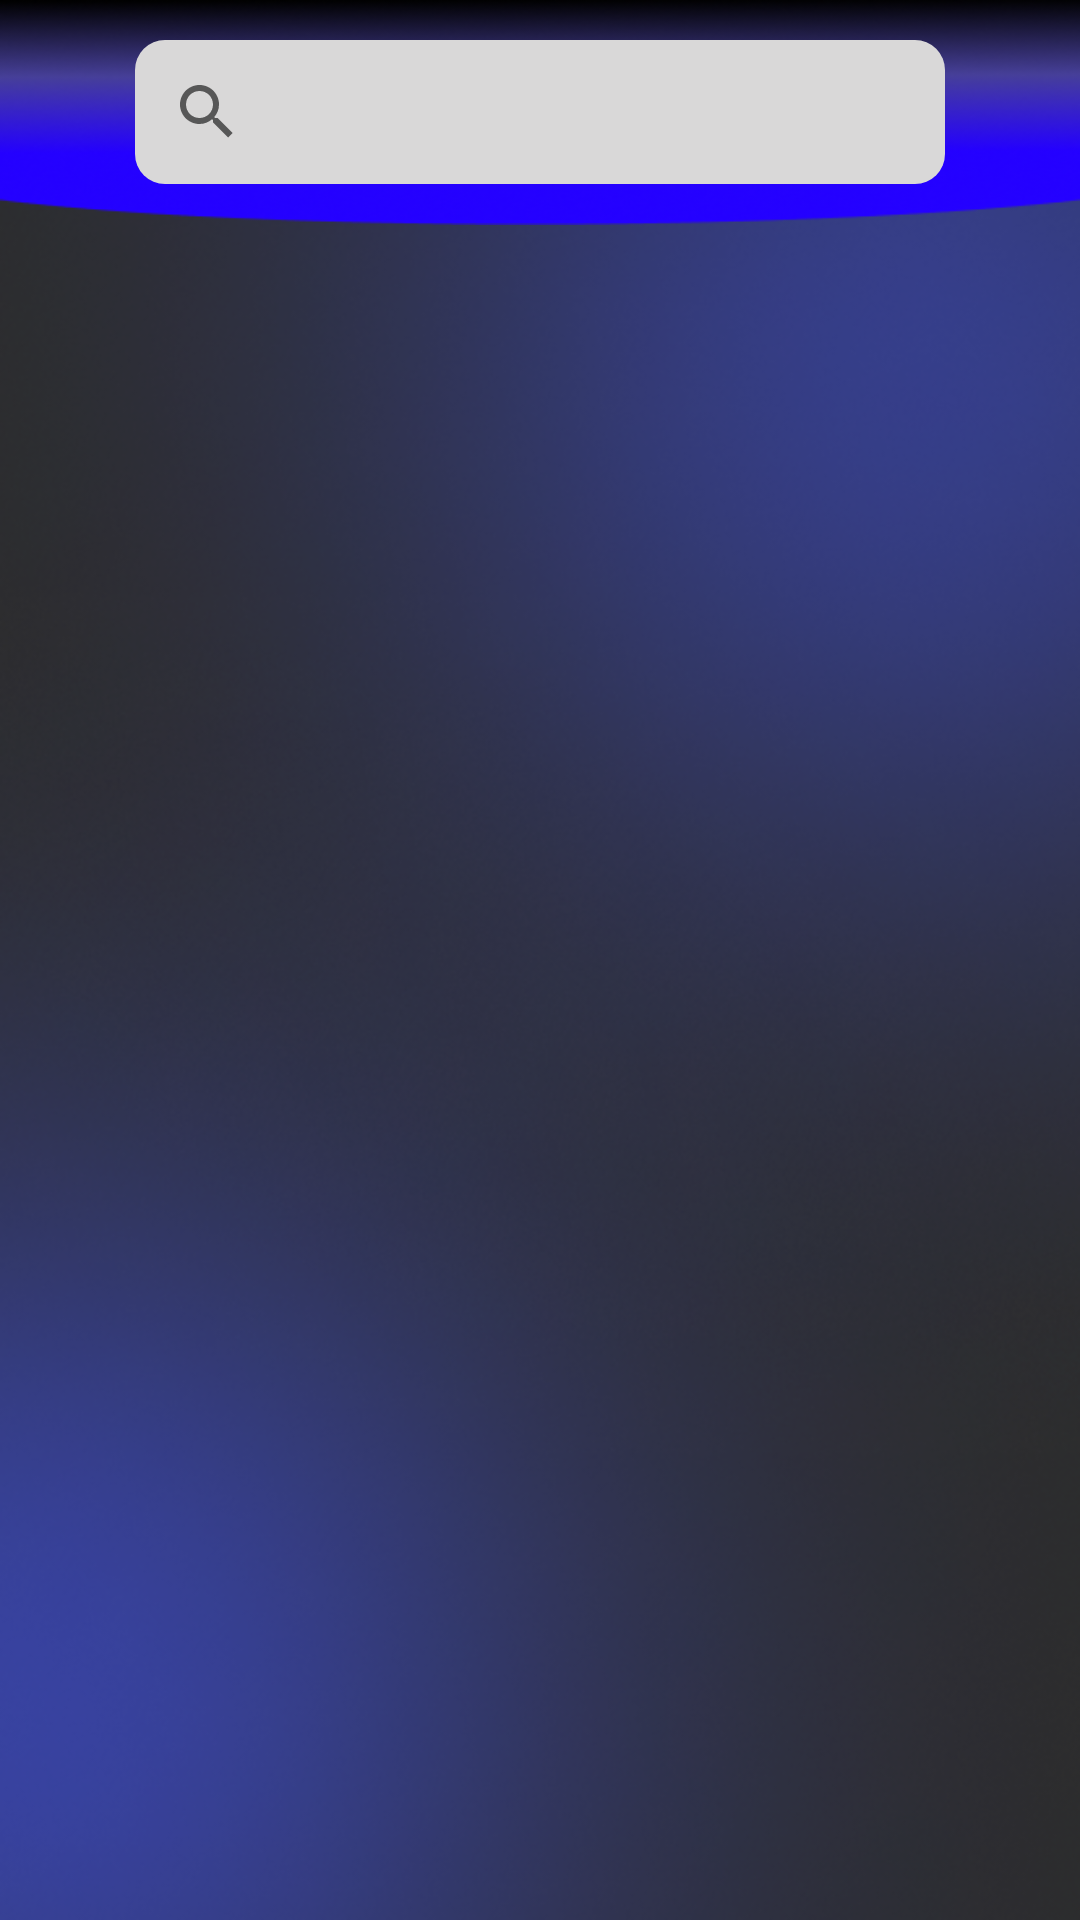

The Android layout XML behind this screen, and the referenced resources:
<!-- AndroidManifest.xml: application theme Theme.VentaRapida -->
<!-- res/layout/fragment_lista_clientes.xml -->
<?xml version="1.0" encoding="utf-8"?>
<FrameLayout xmlns:android="http://schemas.android.com/apk/res/android"
    xmlns:tools="http://schemas.android.com/tools"
    android:layout_width="match_parent"
    android:layout_height="match_parent"
    android:background="@drawable/fondo"
    tools:context=".ui.clientes.ListaClientes">

    <LinearLayout

        android:id="@+id/LinearLayout_clientes"
        android:layout_width="match_parent"
        android:layout_height="match_parent"
        android:orientation="vertical"
        tools:ignore="UselessParent">
        <RelativeLayout
            android:layout_width="match_parent"
            android:layout_height="wrap_content">

            <ImageView
                android:id="@+id/imageView_bannerSuperior2"
                android:layout_width="match_parent"
                android:layout_height="75dp"
                android:contentDescription="@string/banner"
                android:scaleType="fitXY"
                android:src="@drawable/barrasuperior" />

            <SearchView
                android:id="@+id/searchView_buscarCliente"
                android:layout_width="270dp"
                android:layout_height="wrap_content"
                android:layout_centerInParent="true"
                android:background="@drawable/searchview_background"
                android:foregroundGravity="center"
                android:gravity="center"
                />

        </RelativeLayout>

        <androidx.recyclerview.widget.RecyclerView
            android:id="@+id/recyclerView_clientes"
            android:layout_width="match_parent"
            android:layout_height="0dp"
            android:layout_margin="8dp"
            android:layout_weight="1"/>
    </LinearLayout>

    <Button
        android:visibility="gone"
        android:id="@+id/button_primer_cliente"
        android:layout_width="wrap_content"
        android:layout_height="wrap_content"
        android:layout_gravity="center"
        android:background="@drawable/boton_redondo"
        android:text="@string/GuardaCliente"></Button>

</FrameLayout>
<!-- resources referenced by this layout -->
<resources>
  <!-- drawable barrasuperior: png bitmap (drawable-v24, 39027 bytes) -->
  <!-- drawable boton_redondo (drawable) -->
  <?xml version="1.0" encoding="utf-8"?>
  <shape
      xmlns:android="http://schemas.android.com/apk/res/android">
  
      <corners android:radius="50dp"></corners>
  
  </shape>
  <!-- drawable fondo: png bitmap (drawable, 208968 bytes) -->
  <!-- drawable searchview_background (drawable) -->
  <?xml version="1.0" encoding="utf-8"?>
  <shape xmlns:android="http://schemas.android.com/apk/res/android"
      android:shape="rectangle">
      <solid android:color="#D9D8D8" />
      <corners android:radius="10dp" />
  </shape>
  <string name="GuardaCliente">Guarda tu primer cliente</string>
  <string name="banner">banner</string>
  <style name="Theme.VentaRapida" parent="Theme.MaterialComponents.DayNight.DarkActionBar">
          
          <item name="colorPrimary">@color/colorPrimary</item>
          <item name="colorPrimaryVariant">@color/purple_700</item>
          <item name="colorOnPrimary">@color/white</item>
          
          <item name="colorSecondary">@color/teal_200</item>
          <item name="colorSecondaryVariant">@color/teal_700</item>
          <item name="colorOnSecondary">@color/black</item>
          
          <item name="android:statusBarColor" tools:targetApi="l">?attr/colorPrimaryVariant</item>
          
      </style>
  <color name="colorPrimary">#699EE0</color>
  <color name="purple_700">#080825</color>
  <color name="white">#FFFFFFFF</color>
  <color name="teal_200">#FF03DAC5</color>
  <color name="teal_700">#FF018786</color>
  <color name="black">#FF000000</color>
</resources>
